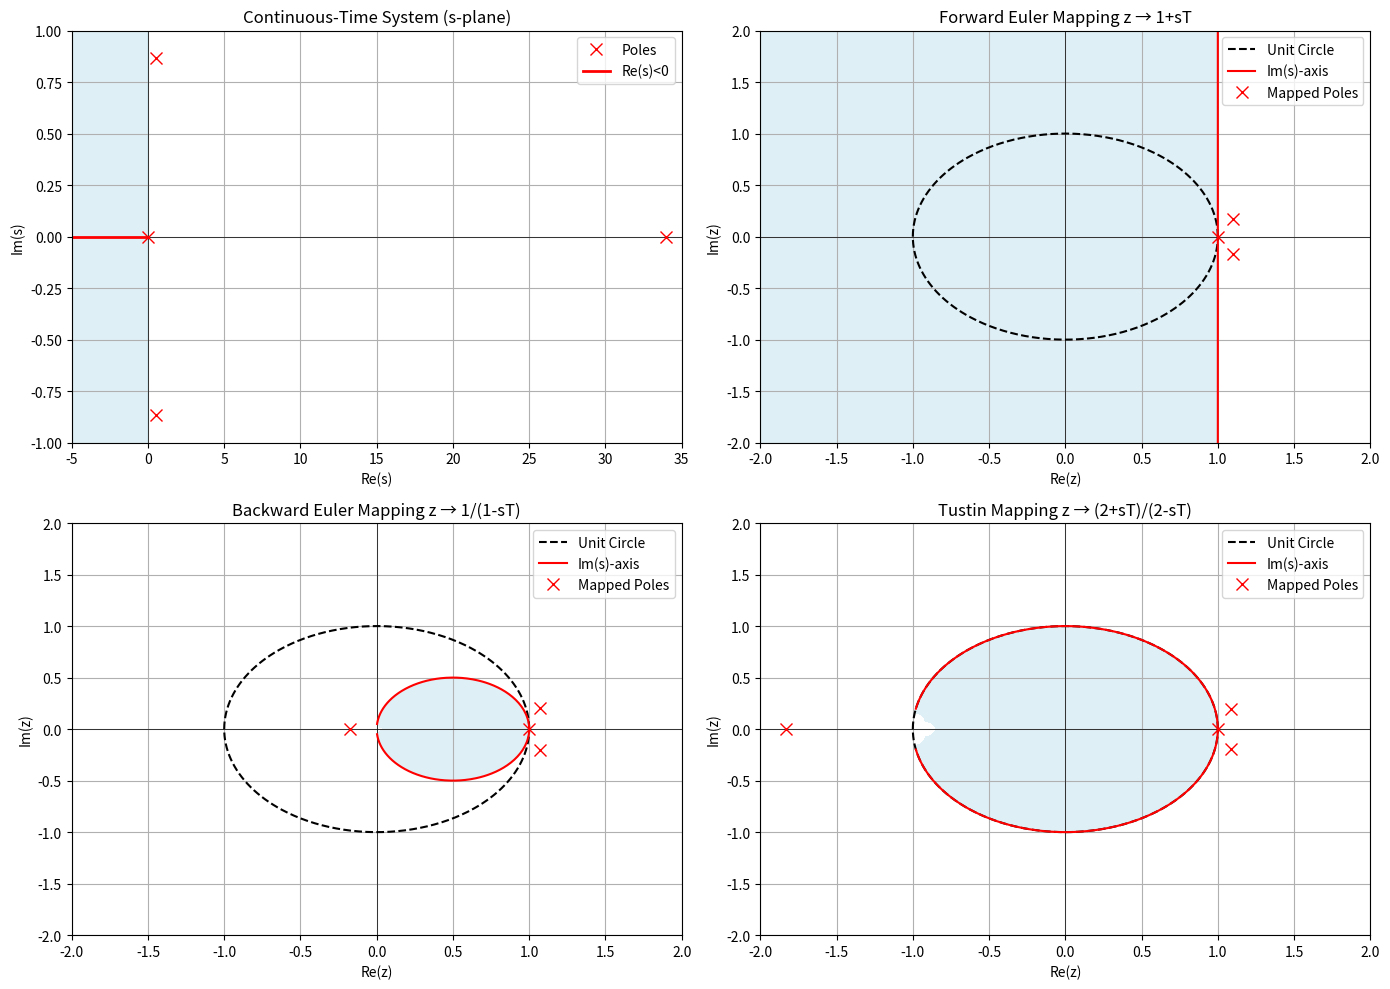

Recreate this plot in Python.
import numpy as np
import matplotlib.pyplot as plt

# Metodi di discretizzazione
def forward_euler(s, T):
    return 1 + s * T

def backward_euler(s, T):
    return 1 / (1 - s * T)

def tustin(s, T):
    return (2 + s * T) / (2 - s * T)

def plot_s_to_z_mapping_ultra(T=0.2, N=2000):
    fig, axes = plt.subplots(2, 2, figsize=(14, 10))

    # Griglia nel piano s
    x = np.linspace(-25 / T, 5 / T, N)
    y = np.linspace(-25 / T, 25 / T, N)
    S_real, S_imag = np.meshgrid(x, y)
    S = S_real + 1j * S_imag

    # Circonferenza unitaria
    theta = np.linspace(0, 2 * np.pi, 500)
    unit_circle = np.exp(1j * theta)

    # Poli nel piano s
    mhu = 1 # -1
    b, tau, v0 = 1.4, 0.8, 0.3087
    k = 50  # 1

    c1, c2 = -0.5*(b/tau-k*(1-3*v0**2)), k/tau*(1-b*(1-3*v0**2))

    print("VDP |", -1+mhu**2/4, "if pos then Real poles")
    print("FHN |", c1**2-c2, "if pos then Real poles")

    vdp_real, fhn_real = mhu/2, c1
    vdp_img = np.sqrt(np.abs(1-mhu**2/4))*1j if mhu**2/4-1<0 else np.sqrt(mhu**2/4-1)
    fhn_img = np.sqrt(np.abs(c2-c1**2))*1j if c1**2-c2<0 else np.sqrt(c1**2-c2)

    poli_s = np.array([vdp_real+vdp_img, vdp_real-vdp_img,
                       fhn_real+fhn_img, fhn_real-fhn_img])

    # Esegui la mappatura per ogni metodo
    for ax, method_func, title, formula in zip(
        [axes[0, 1], axes[1, 0], axes[1, 1]],
        [forward_euler, backward_euler, tustin],
        ["Forward Euler", "Backward Euler", "Tustin"], 
        ["z → 1+sT", "z → 1/(1-sT)", "z → (2+sT)/(2-sT)"]
    ):
        Z = method_func(S, T)
        z_imm = method_func(1j * np.linspace(-100, 100, N), T)
        poli_z = method_func(poli_s, T)

        # Plot mappatura del metodo
        ax.set_title(f"{title} Mapping {formula}")
        ax.axvline(0, color='black', lw=0.5)
        ax.axhline(0, color='black', lw=0.5)
        ax.set_xlim([-2, 2])
        ax.set_ylim([-2, 2])
        ax.set_xlabel("Re(z)")
        ax.set_ylabel("Im(z)")
        ax.grid(True)

        # Plot circonferenza unitaria
        ax.plot(np.real(unit_circle), np.imag(unit_circle), 'k--', label='Unit Circle')

        # Plot asse immaginario
        ax.plot(np.real(z_imm), np.imag(z_imm), 'r', lw=1.5, label='Im(s)-axis')

        # Plot poli mappati
        ax.plot(np.real(poli_z), np.imag(poli_z), 'rx', markersize=8, label='Mapped Poles')

        # Mappatura stabile
        ax.contourf(np.real(Z), np.imag(Z), np.real(S) < 0, levels=[0.5, 1], colors=['lightblue'], alpha=0.4)
        ax.legend()

    # Plot piano s (continuo)
    ax_s = axes[0, 0]
    ax_s.set_title("Continuous-Time System (s-plane)")
    ax_s.axvline(0, color='black', lw=0.5)
    ax_s.axhline(0, color='black', lw=0.5)
    ax_s.set_xlim([-5, 35])
    ax_s.set_ylim([-1, 1])
    ax_s.set_xlabel("Re(s)")
    ax_s.set_ylabel("Im(s)")
    ax_s.grid(True)

    # Plot poli nel piano s
    ax_s.fill_betweenx(y, x[0], 0, color='lightblue', alpha=0.4)
    ax_s.plot(np.real(poli_s), np.imag(poli_s), 'rx', markersize=8, label='Poles')
    ax_s.plot([x[0], 0], [0, 0], 'r', lw=2, label='Re(s)<0')
    ax_s.legend()

    plt.tight_layout()
    plt.show()

# Esegui il plot
plot_s_to_z_mapping_ultra()
